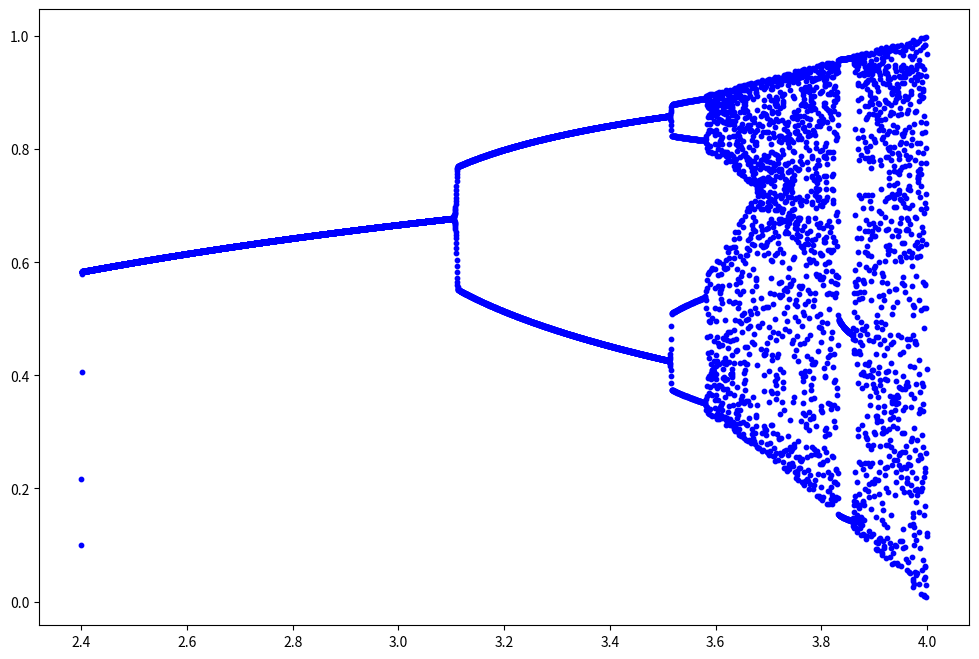

Source code (Python):
import matplotlib.pyplot as plt

plt.figure(figsize=(12, 8))


def logistic(x, r, n):
    i = (4 - 2.4) / n
    r_list = []
    x_list = []
    for _ in range(n):
        x_list.append(x)
        r_list.append(r)
        x = r * x * (1 - x)
        r += i
    return x_list, r_list


xl, rl = logistic(0.1, 2.4, 10000)
plt.scatter(rl, xl, c='b', s=10)
plt.show()
